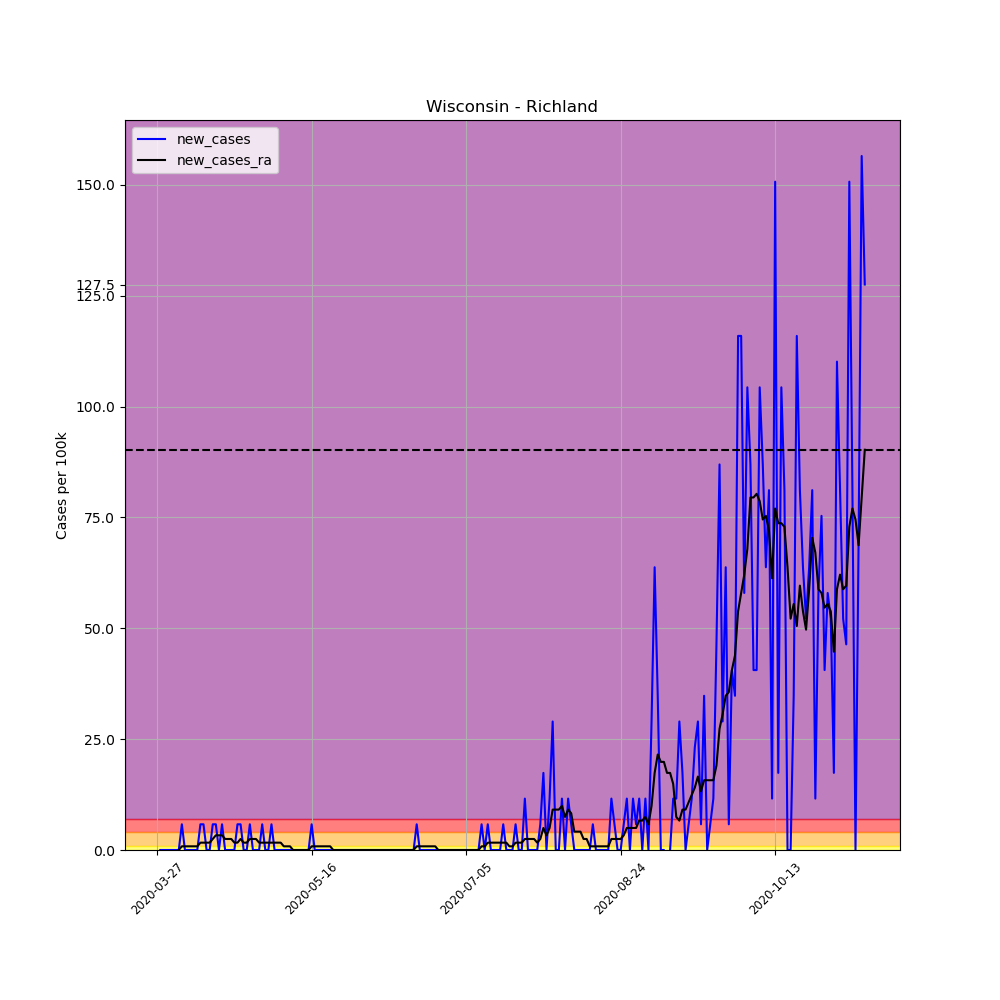

The file beside this chart, header and first rows:
, date, county, state, fips, cases, deaths, COUNTY, STNAME, CTYNAME, POPESTIMATE2019, per_100k, per_100k_ra, new_cases, new_cases_ra
415820, 2020-03-27, Richland, Wisconsin, 55103, 2, 0, 103, Wisconsin, Richland, 17252, 11.59, , , 
415821, 2020-03-28, Richland, Wisconsin, 55103, 2, 0, 103, Wisconsin, Richland, 17252, 11.59, , 0.0, 
415822, 2020-03-29, Richland, Wisconsin, 55103, 2, 0, 103, Wisconsin, Richland, 17252, 11.59, , 0.0, 
415823, 2020-03-30, Richland, Wisconsin, 55103, 2, 0, 103, Wisconsin, Richland, 17252, 11.59, , 0.0, 
415824, 2020-03-31, Richland, Wisconsin, 55103, 2, 0, 103, Wisconsin, Richland, 17252, 11.59, , 0.0, 
415825, 2020-04-01, Richland, Wisconsin, 55103, 2, 0, 103, Wisconsin, Richland, 17252, 11.59, , 0.0, 
415826, 2020-04-02, Richland, Wisconsin, 55103, 2, 0, 103, Wisconsin, Richland, 17252, 11.59, 11.59, 0.0, 
415827, 2020-04-03, Richland, Wisconsin, 55103, 2, 0, 103, Wisconsin, Richland, 17252, 11.59, 11.59, 0.0, 0.0
415828, 2020-04-04, Richland, Wisconsin, 55103, 3, 0, 103, Wisconsin, Richland, 17252, 17.39, 12.42, 5.796, 0.8281
415829, 2020-04-05, Richland, Wisconsin, 55103, 3, 0, 103, Wisconsin, Richland, 17252, 17.39, 13.25, 0.0, 0.8281
415830, 2020-04-06, Richland, Wisconsin, 55103, 3, 0, 103, Wisconsin, Richland, 17252, 17.39, 14.08, 0.0, 0.8281
415831, 2020-04-07, Richland, Wisconsin, 55103, 3, 0, 103, Wisconsin, Richland, 17252, 17.39, 14.91, 0.0, 0.8281
415832, 2020-04-08, Richland, Wisconsin, 55103, 3, 0, 103, Wisconsin, Richland, 17252, 17.39, 15.73, 0.0, 0.8281
415833, 2020-04-09, Richland, Wisconsin, 55103, 3, 0, 103, Wisconsin, Richland, 17252, 17.39, 16.56, 0.0, 0.8281
415834, 2020-04-10, Richland, Wisconsin, 55103, 4, 0, 103, Wisconsin, Richland, 17252, 23.19, 18.22, 5.796, 1.656
415835, 2020-04-11, Richland, Wisconsin, 55103, 5, 0, 103, Wisconsin, Richland, 17252, 28.98, 19.87, 5.796, 1.656
415836, 2020-04-12, Richland, Wisconsin, 55103, 5, 0, 103, Wisconsin, Richland, 17252, 28.98, 21.53, 0.0, 1.656
415837, 2020-04-13, Richland, Wisconsin, 55103, 5, 0, 103, Wisconsin, Richland, 17252, 28.98, 23.19, 0.0, 1.656
415838, 2020-04-14, Richland, Wisconsin, 55103, 6, 0, 103, Wisconsin, Richland, 17252, 34.78, 25.67, 5.796, 2.484
415839, 2020-04-15, Richland, Wisconsin, 55103, 7, 0, 103, Wisconsin, Richland, 17252, 40.58, 28.98, 5.796, 3.312
415840, 2020-04-16, Richland, Wisconsin, 55103, 7, 1, 103, Wisconsin, Richland, 17252, 40.58, 32.29, 0.0, 3.312
415841, 2020-04-17, Richland, Wisconsin, 55103, 8, 1, 103, Wisconsin, Richland, 17252, 46.37, 35.61, 5.796, 3.312
415842, 2020-04-18, Richland, Wisconsin, 55103, 8, 1, 103, Wisconsin, Richland, 17252, 46.37, 38.09, 0.0, 2.484
415843, 2020-04-19, Richland, Wisconsin, 55103, 8, 1, 103, Wisconsin, Richland, 17252, 46.37, 40.58, 0.0, 2.484
415844, 2020-04-20, Richland, Wisconsin, 55103, 8, 1, 103, Wisconsin, Richland, 17252, 46.37, 43.06, 0.0, 2.484
415845, 2020-04-21, Richland, Wisconsin, 55103, 8, 1, 103, Wisconsin, Richland, 17252, 46.37, 44.72, 0.0, 1.656
415846, 2020-04-22, Richland, Wisconsin, 55103, 9, 1, 103, Wisconsin, Richland, 17252, 52.17, 46.37, 5.796, 1.656
415847, 2020-04-23, Richland, Wisconsin, 55103, 10, 1, 103, Wisconsin, Richland, 17252, 57.96, 48.86, 5.796, 2.484
415848, 2020-04-24, Richland, Wisconsin, 55103, 10, 1, 103, Wisconsin, Richland, 17252, 57.96, 50.51, 0.0, 1.656
415849, 2020-04-25, Richland, Wisconsin, 55103, 10, 1, 103, Wisconsin, Richland, 17252, 57.96, 52.17, 0.0, 1.656
415850, 2020-04-26, Richland, Wisconsin, 55103, 11, 1, 103, Wisconsin, Richland, 17252, 63.76, 54.65, 5.796, 2.484
415851, 2020-04-27, Richland, Wisconsin, 55103, 11, 1, 103, Wisconsin, Richland, 17252, 63.76, 57.14, 0.0, 2.484
415852, 2020-04-28, Richland, Wisconsin, 55103, 11, 2, 103, Wisconsin, Richland, 17252, 63.76, 59.62, 0.0, 2.484
415853, 2020-04-29, Richland, Wisconsin, 55103, 11, 2, 103, Wisconsin, Richland, 17252, 63.76, 61.28, 0.0, 1.656
415854, 2020-04-30, Richland, Wisconsin, 55103, 12, 2, 103, Wisconsin, Richland, 17252, 69.56, 62.93, 5.796, 1.656
415855, 2020-05-01, Richland, Wisconsin, 55103, 12, 2, 103, Wisconsin, Richland, 17252, 69.56, 64.59, 0.0, 1.656
415856, 2020-05-02, Richland, Wisconsin, 55103, 12, 2, 103, Wisconsin, Richland, 17252, 69.56, 66.24, 0.0, 1.656
415857, 2020-05-03, Richland, Wisconsin, 55103, 13, 2, 103, Wisconsin, Richland, 17252, 75.35, 67.9, 5.796, 1.656
415858, 2020-05-04, Richland, Wisconsin, 55103, 13, 2, 103, Wisconsin, Richland, 17252, 75.35, 69.56, 0.0, 1.656
415859, 2020-05-05, Richland, Wisconsin, 55103, 13, 2, 103, Wisconsin, Richland, 17252, 75.35, 71.21, 0.0, 1.656
415860, 2020-05-06, Richland, Wisconsin, 55103, 13, 2, 103, Wisconsin, Richland, 17252, 75.35, 72.87, 0.0, 1.656
415861, 2020-05-07, Richland, Wisconsin, 55103, 13, 2, 103, Wisconsin, Richland, 17252, 75.35, 73.7, 0.0, 0.8281
415862, 2020-05-08, Richland, Wisconsin, 55103, 13, 2, 103, Wisconsin, Richland, 17252, 75.35, 74.53, 0.0, 0.8281
415863, 2020-05-09, Richland, Wisconsin, 55103, 13, 2, 103, Wisconsin, Richland, 17252, 75.35, 75.35, 0.0, 0.8281
415864, 2020-05-10, Richland, Wisconsin, 55103, 13, 2, 103, Wisconsin, Richland, 17252, 75.35, 75.35, 0.0, 0.0
415865, 2020-05-11, Richland, Wisconsin, 55103, 13, 2, 103, Wisconsin, Richland, 17252, 75.35, 75.35, 0.0, 0.0
415866, 2020-05-12, Richland, Wisconsin, 55103, 13, 2, 103, Wisconsin, Richland, 17252, 75.35, 75.35, 0.0, 0.0
415867, 2020-05-13, Richland, Wisconsin, 55103, 13, 2, 103, Wisconsin, Richland, 17252, 75.35, 75.35, 0.0, 0.0
415868, 2020-05-14, Richland, Wisconsin, 55103, 13, 2, 103, Wisconsin, Richland, 17252, 75.35, 75.35, 0.0, 0.0
415869, 2020-05-15, Richland, Wisconsin, 55103, 13, 2, 103, Wisconsin, Richland, 17252, 75.35, 75.35, 0.0, 0.0
415870, 2020-05-16, Richland, Wisconsin, 55103, 14, 3, 103, Wisconsin, Richland, 17252, 81.15, 76.18, 5.796, 0.8281
415871, 2020-05-17, Richland, Wisconsin, 55103, 14, 3, 103, Wisconsin, Richland, 17252, 81.15, 77.01, 0.0, 0.8281
415872, 2020-05-18, Richland, Wisconsin, 55103, 14, 3, 103, Wisconsin, Richland, 17252, 81.15, 77.84, 0.0, 0.8281
415873, 2020-05-19, Richland, Wisconsin, 55103, 14, 3, 103, Wisconsin, Richland, 17252, 81.15, 78.67, 0.0, 0.8281
415874, 2020-05-20, Richland, Wisconsin, 55103, 14, 3, 103, Wisconsin, Richland, 17252, 81.15, 79.49, 0.0, 0.8281
415875, 2020-05-21, Richland, Wisconsin, 55103, 14, 4, 103, Wisconsin, Richland, 17252, 81.15, 80.32, 0.0, 0.8281
415876, 2020-05-22, Richland, Wisconsin, 55103, 14, 4, 103, Wisconsin, Richland, 17252, 81.15, 81.15, 0.0, 0.8281
415877, 2020-05-23, Richland, Wisconsin, 55103, 14, 4, 103, Wisconsin, Richland, 17252, 81.15, 81.15, 0.0, 0.0
415878, 2020-05-24, Richland, Wisconsin, 55103, 14, 4, 103, Wisconsin, Richland, 17252, 81.15, 81.15, 0.0, 0.0
415879, 2020-05-25, Richland, Wisconsin, 55103, 14, 4, 103, Wisconsin, Richland, 17252, 81.15, 81.15, 0.0, 0.0
... 170 more rows
